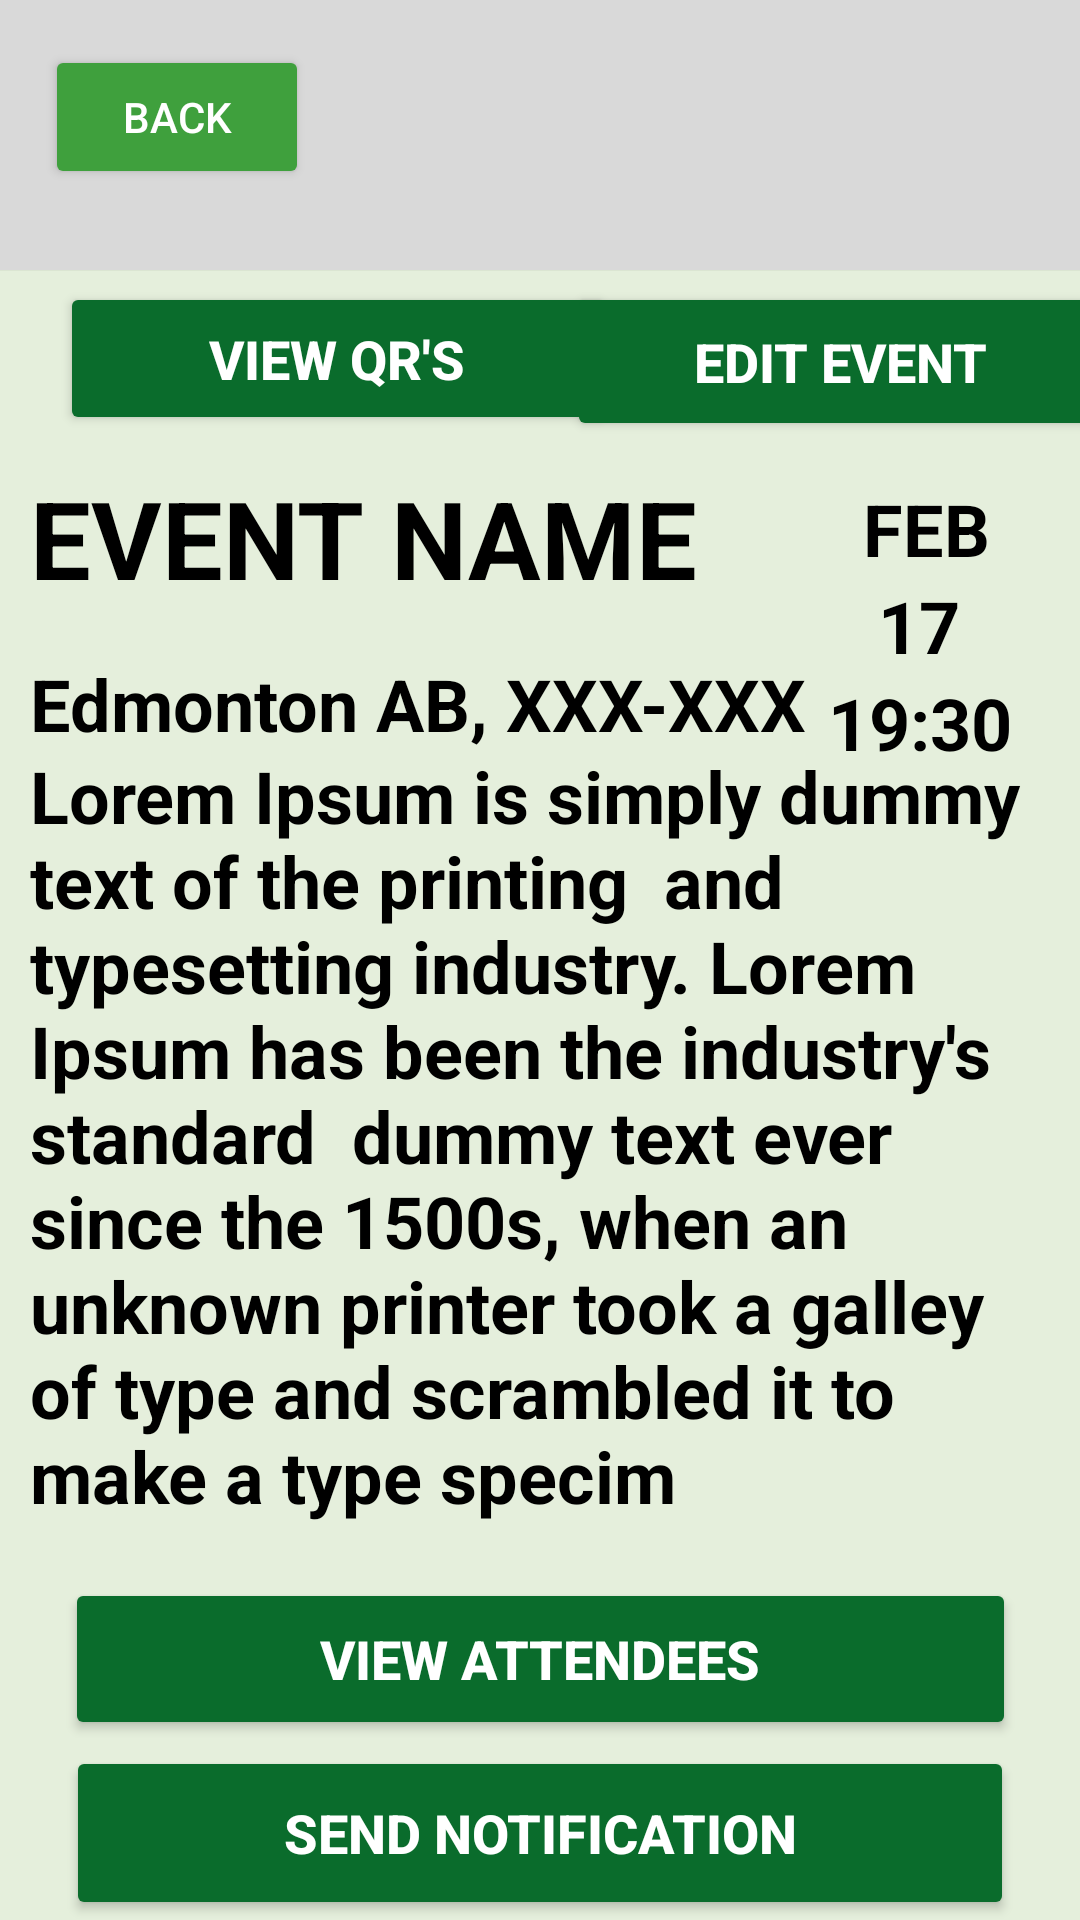

The Android layout XML behind this screen, and the referenced resources:
<!-- AndroidManifest.xml: application theme AppTheme -->
<!-- res/layout/activity_event_view.xml -->
<?xml version="1.0" encoding="utf-8"?>
<androidx.constraintlayout.widget.ConstraintLayout xmlns:android="http://schemas.android.com/apk/res/android"
    xmlns:app="http://schemas.android.com/apk/res-auto"
    xmlns:tools="http://schemas.android.com/tools"
    android:layout_width="match_parent"
    android:layout_height="match_parent"
    android:background="@drawable/bg"
    tools:context=".MainActivity">

    <ImageView
        android:layout_width="match_parent"
        android:layout_height="200dp"
        android:id="@+id/poster_image"
        android:src="@drawable/image_placeholder"
        android:scaleType="centerCrop"
        app:layout_constraintBottom_toTopOf="@id/constraintLayout2"/>

    <androidx.constraintlayout.widget.ConstraintLayout
        android:id="@+id/constraintLayout7"
        android:layout_width="0dp"
        android:layout_height="wrap_content"
        android:background="@drawable/image_placeholder"
        app:layout_constraintBottom_toTopOf="@+id/constraintLayout2"
        app:layout_constraintEnd_toEndOf="parent"
        app:layout_constraintStart_toStartOf="parent"
        app:layout_constraintTop_toTopOf="parent">

    </androidx.constraintlayout.widget.ConstraintLayout>

    <androidx.constraintlayout.widget.ConstraintLayout
        android:id="@+id/constraintLayout2"
        android:layout_width="match_parent"
        android:layout_height="550dp"
        android:background="@drawable/container"
        app:layout_constraintBottom_toBottomOf="parent"
        app:layout_constraintEnd_toEndOf="parent"
        app:layout_constraintHorizontal_bias="0.0"
        app:layout_constraintStart_toStartOf="parent">

        <Button
            android:id="@+id/view_qr"
            android:layout_width="185dp"
            android:layout_height="51dp"
            android:layout_marginStart="20dp"
            android:layout_marginTop="4dp"
            android:layout_marginEnd="75dp"
            android:backgroundTint="@color/primary_button"
            android:text="View QR's"
            android:textSize="18sp"
            android:textStyle="bold"
            app:layout_constraintEnd_toEndOf="parent"
            app:layout_constraintHorizontal_bias="0.0"
            app:layout_constraintStart_toStartOf="parent"
            app:layout_constraintTop_toTopOf="parent" />

        <TextView
            android:id="@+id/event_name"
            android:layout_width="232dp"
            android:layout_height="wrap_content"
            android:layout_marginStart="10dp"
            android:layout_marginTop="10dp"
            android:text="EVENT NAME"
            android:textColor="@color/black"
            android:textSize="36sp"
            android:textStyle="bold"
            app:layout_constraintStart_toStartOf="parent"
            app:layout_constraintTop_toBottomOf="@+id/view_qr" />


        <TextView
            android:id="@+id/event_location"
            android:layout_width="wrap_content"
            android:layout_height="wrap_content"
            android:layout_marginStart="10dp"
            android:layout_marginTop="15dp"
            android:text="Edmonton AB, XXX-XXX"
            android:textSize="24sp"
            android:textColor="@color/black"
            android:textStyle="bold"
            app:layout_constraintStart_toStartOf="parent"
            app:layout_constraintTop_toBottomOf="@+id/event_name">

        </TextView>

        <TextView
            android:id="@+id/event_month"
            android:layout_width="wrap_content"
            android:layout_height="wrap_content"
            android:layout_alignParentTop="true"
            android:layout_alignParentEnd="true"
            android:textColor="@color/black"
            android:layout_marginTop="15dp"
            android:layout_marginEnd="30dp"
            android:text="FEB"
            android:textAlignment="center"
            android:textSize="24sp"
            android:textStyle="bold"
            app:layout_constraintEnd_toEndOf="parent"
            app:layout_constraintTop_toBottomOf="@+id/view_qr">

        </TextView>

        <TextView
            android:id="@+id/event_day"
            android:textColor="@color/black"
            android:layout_width="wrap_content"
            android:layout_height="wrap_content"
            android:layout_alignParentTop="true"
            android:layout_alignParentEnd="true"
            android:layout_marginEnd="40dp"
            android:text="17"
            android:textSize="24sp"
            android:textStyle="bold"
            app:layout_constraintEnd_toEndOf="parent"
            app:layout_constraintTop_toBottomOf="@+id/event_month">

        </TextView>

        <TextView
            android:id="@+id/event_time"
            android:layout_width="74dp"
            android:layout_height="wrap_content"
            android:layout_alignParentTop="true"
            android:layout_alignParentEnd="true"
            android:textColor="@color/black"
            android:layout_marginEnd="10dp"
            android:text="19:30"
            android:textSize="24sp"
            android:textStyle="bold"
            app:layout_constraintEnd_toEndOf="parent"
            app:layout_constraintTop_toBottomOf="@+id/event_day">

        </TextView>

        <TextView
            android:id="@+id/event_description"
            android:layout_width="match_parent"
            android:textColor="@color/black"
            android:layout_height="wrap_content"
            android:layout_marginStart="10dp"
            android:layout_marginEnd="10dp"
            android:layout_marginBottom="20dp"
            android:text="Lorem Ipsum is simply dummy text of the printing  and typesetting industry. Lorem Ipsum has been the industry's standard  dummy text ever since the 1500s, when an unknown printer took a galley of type and scrambled it to make a type specim"
            android:textSize="24sp"
            android:textStyle="bold"
            app:layout_constraintBottom_toTopOf="@+id/view_attendee"
            app:layout_constraintEnd_toEndOf="parent"
            app:layout_constraintStart_toStartOf="parent"
            app:layout_constraintTop_toBottomOf="@+id/event_location">

        </TextView>

        <Button
            android:id="@+id/send_notification"
            android:layout_width="316dp"
            android:layout_height="58dp"
            android:layout_marginStart="20dp"
            android:layout_marginEnd="20dp"
            android:backgroundTint="@color/primary_button"
            android:text="Send Notification"
            android:textSize="18sp"
            android:textStyle="bold"
            app:layout_constraintBottom_toBottomOf="@+id/event_edit_frame"
            app:layout_constraintEnd_toEndOf="parent"
            app:layout_constraintStart_toStartOf="parent" />

        <Button
            android:id="@+id/view_attendee"
            android:layout_width="317dp"
            android:layout_height="54dp"
            android:layout_marginStart="20dp"
            android:layout_marginEnd="20dp"
            android:layout_marginBottom="60dp"
            android:backgroundTint="@color/primary_button"
            android:text="View Attendees"
            android:textSize="18sp"
            android:textStyle="bold"
            app:layout_constraintBottom_toBottomOf="@+id/send_notification"
            app:layout_constraintEnd_toEndOf="parent"
            app:layout_constraintStart_toStartOf="parent" />

        <Button
            android:id="@+id/edit_event"
            android:layout_width="182dp"
            android:layout_height="53dp"
            android:layout_marginStart="240dp"
            android:layout_marginTop="8dp"
            android:layout_marginEnd="40dp"
            android:layout_marginBottom="497dp"
            android:backgroundTint="@color/primary_button"
            android:text="Edit Event"
            android:textSize="18sp"
            android:textStyle="bold"
            app:layout_constraintBottom_toBottomOf="parent"
            app:layout_constraintEnd_toEndOf="parent"
            app:layout_constraintStart_toStartOf="parent"
            app:layout_constraintTop_toTopOf="parent" />

        <FrameLayout
            android:id="@+id/event_edit_frame"
            android:layout_width="409dp"
            android:layout_height="580dp"
            app:layout_constraintBottom_toBottomOf="parent"
            app:layout_constraintEnd_toEndOf="parent"
            app:layout_constraintStart_toStartOf="parent">

        </FrameLayout>

    </androidx.constraintlayout.widget.ConstraintLayout>

    <Button
        android:id="@+id/event_view_back_button"
        android:layout_width="wrap_content"
        android:layout_height="wrap_content"
        android:layout_marginStart="15dp"
        android:layout_marginTop="15dp"
        android:backgroundTint="@color/secondary_button"
        android:text="BACK"
        app:layout_constraintStart_toStartOf="parent"
        app:layout_constraintTop_toTopOf="parent" />

</androidx.constraintlayout.widget.ConstraintLayout>
<!-- resources referenced by this layout -->
<resources>
  <color name="black">#FF000000</color>
  <color name="primary_button">#0A6C2C</color>
  <color name="secondary_button">#3FA03D</color>
  <!-- drawable container (drawable) -->
  <?xml version="1.0" encoding="utf-8"?>
  <shape xmlns:android="http://schemas.android.com/apk/res/android"
      android:shape="rectangle"
      >
      <solid android:color="#B3DDEBD1"></solid>
  </shape>
  <!-- drawable image_placeholder (drawable) -->
  <?xml version="1.0" encoding="utf-8"?>
  <shape xmlns:android="http://schemas.android.com/apk/res/android"
      android:shape="rectangle"
      >
  <solid android:color="#D9D9D9"></solid>
  </shape>
  <style name="AppTheme" parent="Theme.AppCompat.Light.DarkActionBar">
          <item name="colorPrimary">@color/primary_button</item>
          <item name="android:textColor">@android:color/white</item>
          <item name="android:navigationBarColor">@android:color/black</item>
      </style>
</resources>
